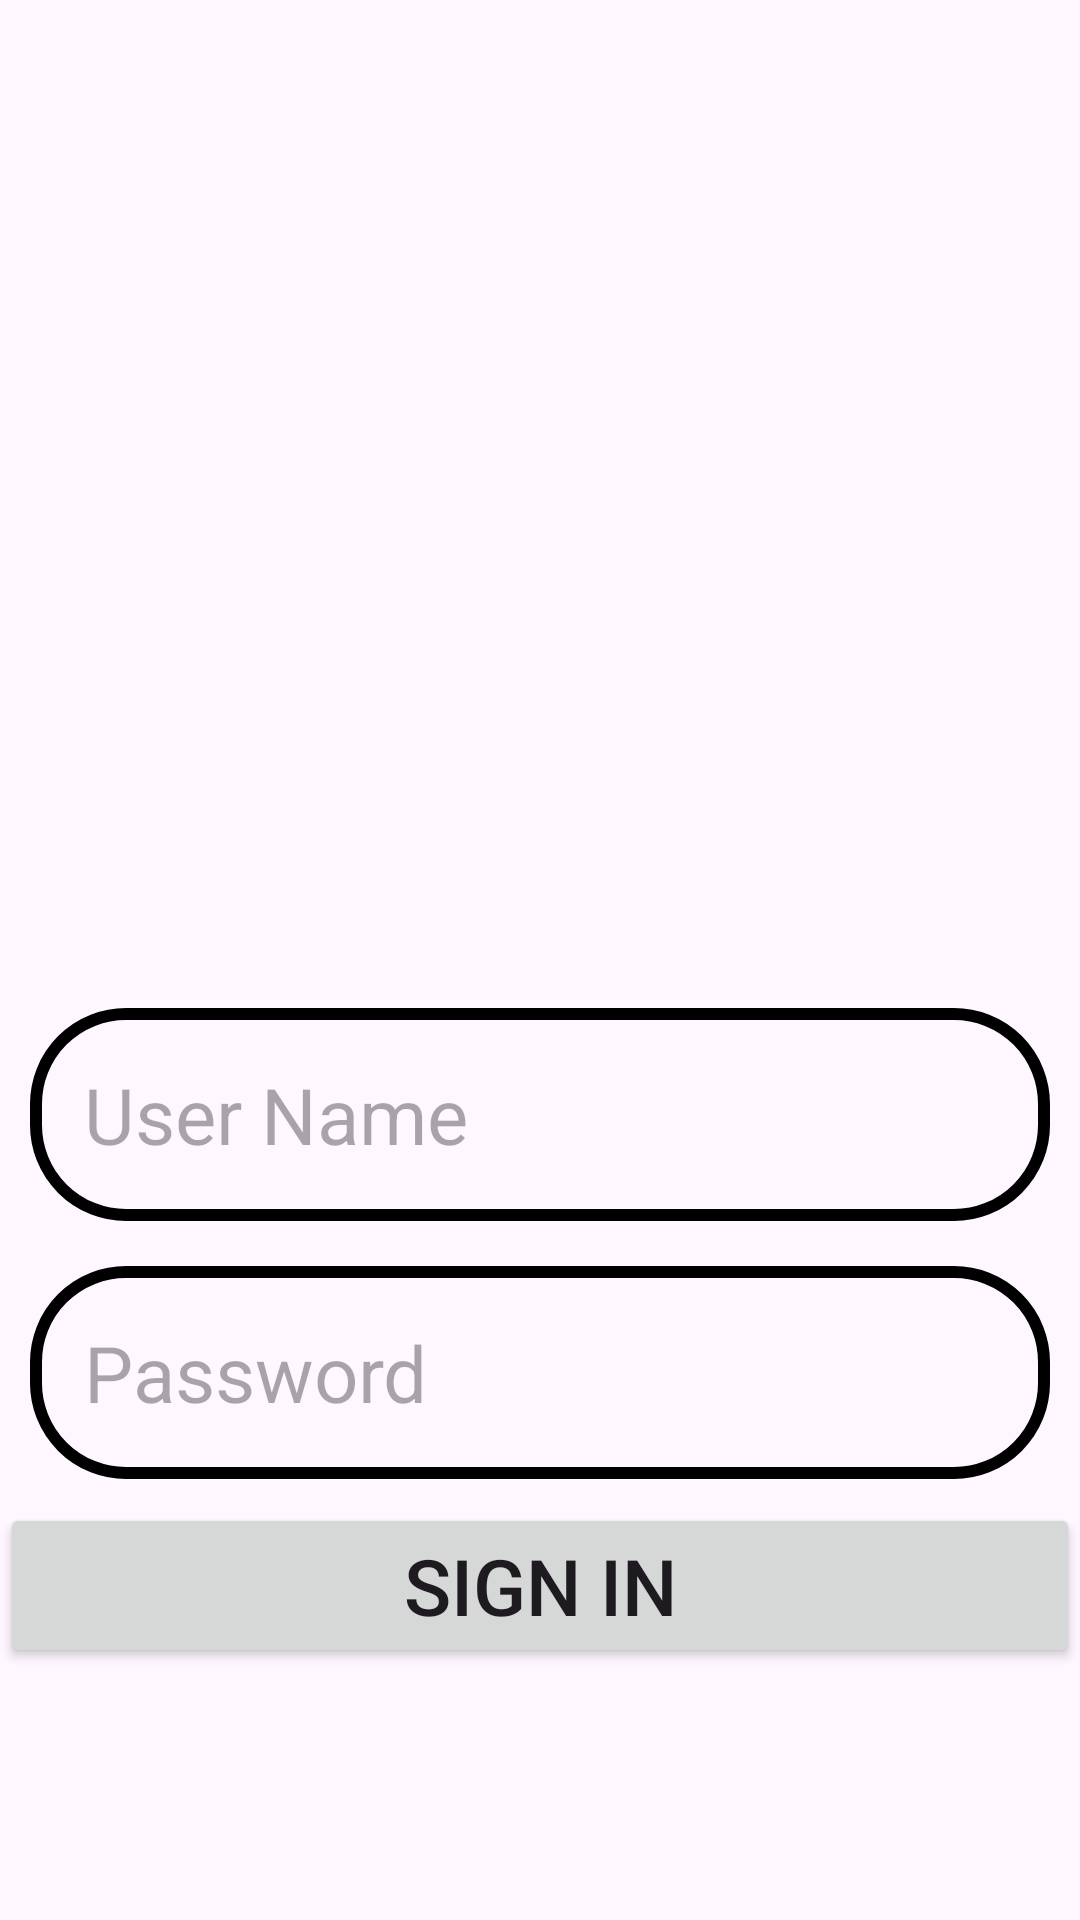

Produce the Android XML layout that renders to this screen, including the resource entries it uses.
<!-- AndroidManifest.xml: application theme Theme.MovieListScreens -->
<!-- res/layout/signin.xml -->
<?xml version="1.0" encoding="utf-8"?>
<androidx.constraintlayout.widget.ConstraintLayout xmlns:android="http://schemas.android.com/apk/res/android"
    xmlns:app="http://schemas.android.com/apk/res-auto"
    xmlns:tools="http://schemas.android.com/tools"
    android:id="@+id/login"
    android:layout_width="match_parent"
    android:layout_height="match_parent"
    app:barrierDirection="start"
    tools:actionBarNavMode="standard">

    <ImageView
        android:id="@+id/imageView2"
        android:layout_width="246dp"
        android:layout_height="236dp"
        android:layout_marginTop="70dp"
        app:layout_constraintEnd_toEndOf="parent"
        app:layout_constraintStart_toStartOf="parent"
        app:layout_constraintTop_toTopOf="parent"
        app:srcCompat="@drawable/baseline_account_circle_24" />

    <EditText
        android:id="@+id/username"
        android:layout_width="match_parent"
        android:layout_height="wrap_content"
        android:layout_marginStart="10dp"
        android:layout_marginTop="30dp"
        android:layout_marginEnd="10dp"
        android:background="@drawable/rounded_corner"
        android:hint="User Name"
        android:textSize="26sp"
        android:padding="18dp"
        app:layout_constraintEnd_toEndOf="parent"
        app:layout_constraintStart_toStartOf="parent"
        app:layout_constraintTop_toBottomOf="@+id/imageView2" />

    <EditText
        android:id="@+id/password"
        android:layout_width="match_parent"
        android:layout_height="wrap_content"
        android:layout_marginStart="10dp"
        android:layout_marginTop="15dp"
        android:padding="18dp"
        android:background="@drawable/rounded_corner"
        android:layout_marginEnd="10dp"
        android:ems="20"
        android:hint="Password"
        android:inputType="textPassword"
        android:textSize="26sp"
        app:layout_constraintEnd_toEndOf="@+id/username"
        app:layout_constraintStart_toStartOf="parent"
        app:layout_constraintTop_toBottomOf="@+id/username" />

    <Button
        android:id="@+id/signinbutton"
        android:layout_width="match_parent"
        android:layout_height="wrap_content"
        android:layout_marginTop="8dp"
        android:text="Sign In"
        android:textSize="26sp"
        app:layout_constraintEnd_toEndOf="@+id/password"
        app:layout_constraintStart_toStartOf="@+id/password"
        app:layout_constraintTop_toBottomOf="@+id/password" />


</androidx.constraintlayout.widget.ConstraintLayout>
<!-- resources referenced by this layout -->
<resources>
  <!-- drawable rounded_corner (drawable) -->
  <?xml version="1.0" encoding="utf-8"?>
  <shape xmlns:android="http://schemas.android.com/apk/res/android"
      android:shape="rectangle">
      <corners android:radius="30dp"/>
  
      <stroke android:width="4dp"
          android:color="@color/blue"/>
  
  
  </shape>
  <style name="Theme.MovieListScreens" parent="Base.Theme.MovieListScreens" />
  <style name="Base.Theme.MovieListScreens" parent="Theme.Material3.DayNight.NoActionBar">
          
          
      </style>
</resources>
